Labelled photos from "dataset", an image-classification folder in Sanjay-Raam/IESA-Hackathon. The possible labels are: center defect, cracks, edge defect, no defects, open defect, particles, scratches.

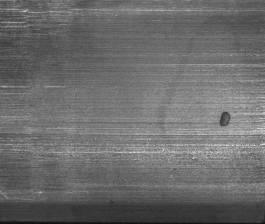
Label: open defect

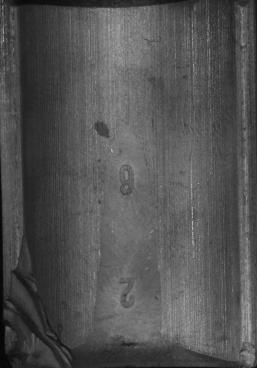
Label: edge defect

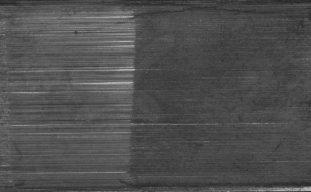
Label: scratches

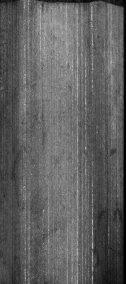
Label: no defects

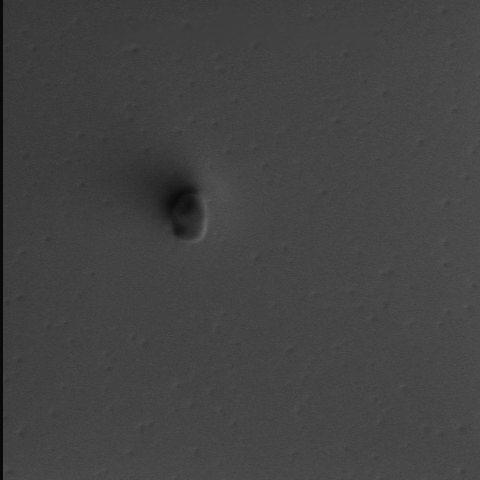
Label: particles

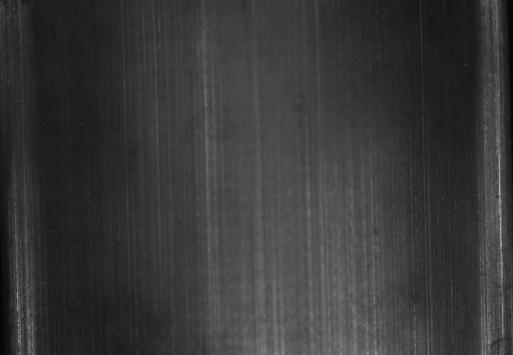
Label: no defects
